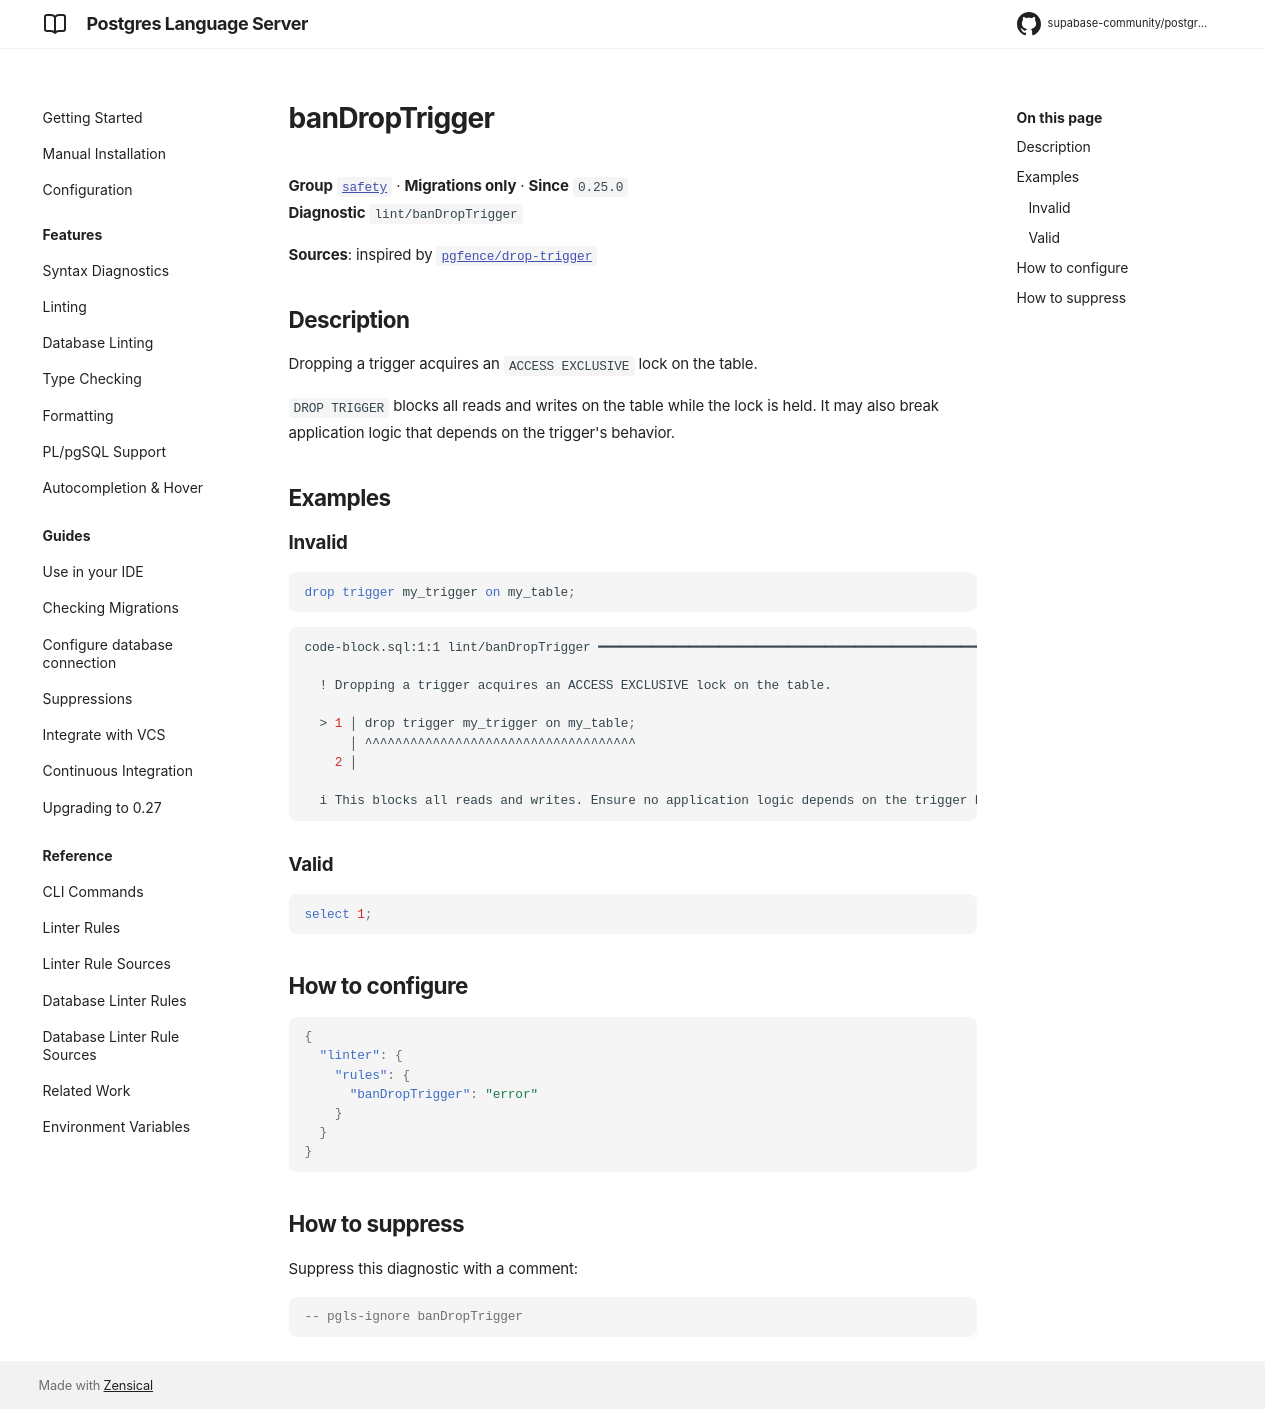

repository: supabase-community/postgres-language-server · page: 0.28.2/reference/rules/ban-drop-trigger/index.html · generator: mkdocs

# banDropTrigger

**Group** [`safety`](../rules.md#safety) · **Migrations only** · **Since** `0.25.0`  
**Diagnostic** `lint/banDropTrigger`

**Sources**: inspired by [`pgfence/drop-trigger`](https://github.com/flvmnt/pgfence)

## Description
Dropping a trigger acquires an `ACCESS EXCLUSIVE` lock on the table.

`DROP TRIGGER` blocks all reads and writes on the table while the lock is held.
It may also break application logic that depends on the trigger's behavior.

## Examples

### Invalid

```sql
drop trigger my_trigger on my_table;
```

```sh
code-block.sql:1:1 lint/banDropTrigger ━━━━━━━━━━━━━━━━━━━━━━━━━━━━━━━━━━━━━━━━━━━━━━━━━━━━━━━━━━━━━

  ! Dropping a trigger acquires an ACCESS EXCLUSIVE lock on the table.
  
  > 1 │ drop trigger my_trigger on my_table;
      │ ^^^^^^^^^^^^^^^^^^^^^^^^^^^^^^^^^^^^
    2 │ 
  
  i This blocks all reads and writes. Ensure no application logic depends on the trigger before dropping it.
  

```

### Valid

```sql
select 1;
```

## How to configure
```json

{
  "linter": {
    "rules": {
      "banDropTrigger": "error"
    }
  }
}

```
## How to suppress

Suppress this diagnostic with a comment:

```sql
-- pgls-ignore banDropTrigger
```
